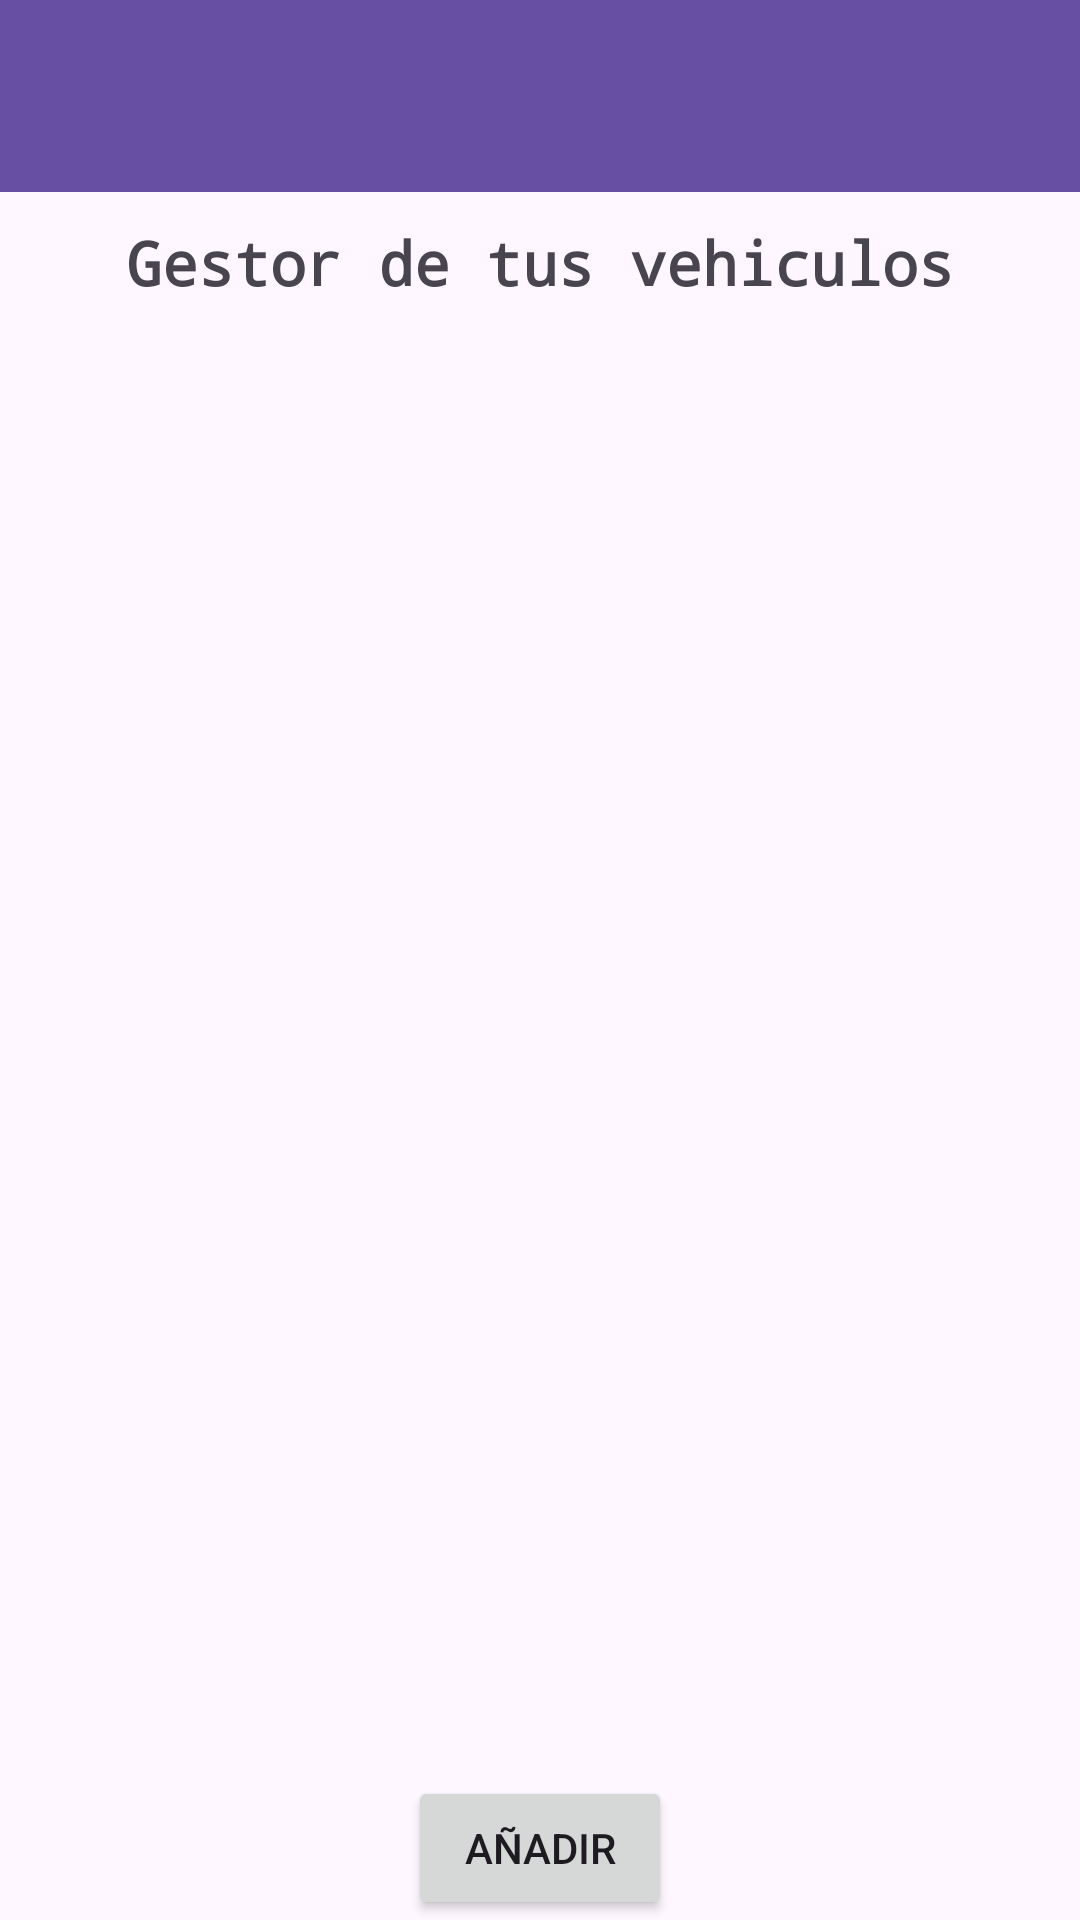

Android layout source for this screen:
<!-- AndroidManifest.xml: application theme Theme.DesguacesPaquito -->
<!-- res/layout/activity_gestor.xml -->
<?xml version="1.0" encoding="utf-8"?>
<androidx.constraintlayout.widget.ConstraintLayout xmlns:android="http://schemas.android.com/apk/res/android"
    xmlns:app="http://schemas.android.com/apk/res-auto"
    xmlns:tools="http://schemas.android.com/tools"
    android:layout_width="match_parent"
    android:layout_height="match_parent"
    tools:context=".GestorActivity">

    <androidx.appcompat.widget.Toolbar
        android:id="@+id/toolbar5"
        android:layout_width="409dp"
        android:layout_height="wrap_content"
        android:background="?attr/colorPrimary"
        android:minHeight="?attr/actionBarSize"
        android:theme="?attr/actionBarTheme"
        app:layout_constraintEnd_toEndOf="parent"
        app:layout_constraintStart_toStartOf="parent"
        app:layout_constraintTop_toTopOf="parent" />

    <TextView
        android:id="@+id/textView3"
        android:layout_width="wrap_content"
        android:layout_height="wrap_content"
        android:layout_marginTop="10dp"
        android:fontFamily="monospace"
        android:text="Gestor de tus vehiculos"
        android:textSize="20sp"
        android:textStyle="bold"
        app:layout_constraintEnd_toEndOf="parent"
        app:layout_constraintStart_toStartOf="parent"
        app:layout_constraintTop_toBottomOf="@+id/toolbar5" />

    <Button
        android:id="@+id/addButton"
        android:layout_width="wrap_content"
        android:layout_height="wrap_content"
        android:text="Añadir"
        app:layout_constraintBottom_toBottomOf="parent"
        app:layout_constraintEnd_toEndOf="parent"
        app:layout_constraintStart_toStartOf="parent" />

</androidx.constraintlayout.widget.ConstraintLayout>
<!-- resources referenced by this layout -->
<resources>
  <style name="Theme.DesguacesPaquito" parent="Base.Theme.DesguacesPaquito" />
  <style name="Base.Theme.DesguacesPaquito" parent="Theme.Material3.DayNight.NoActionBar">
          
          
      </style>
</resources>
